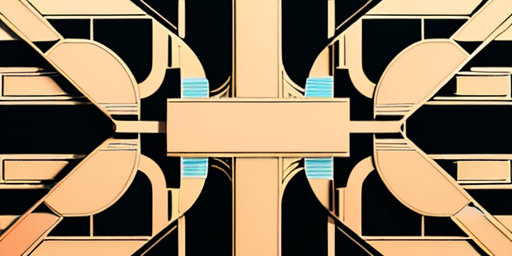
Generation parameters embedded in this image by AUTOMATIC1111 Stable Diffusion web UI or a fork of it (Forge, ...) (PNG 'parameters' text chunk):
high quality, masterpiece, abstract image in ((art deco)) style, symmetry, lots of shadows and details, pastel colors
Negative prompt: low quality
Steps: 20, Sampler: DPM++ 2M Karras, CFG scale: 7, Seed: 756735943, Size: 512x256, Model hash: 986a430f5f, Model: Pruned VBBMCV, Version: v1.6.0